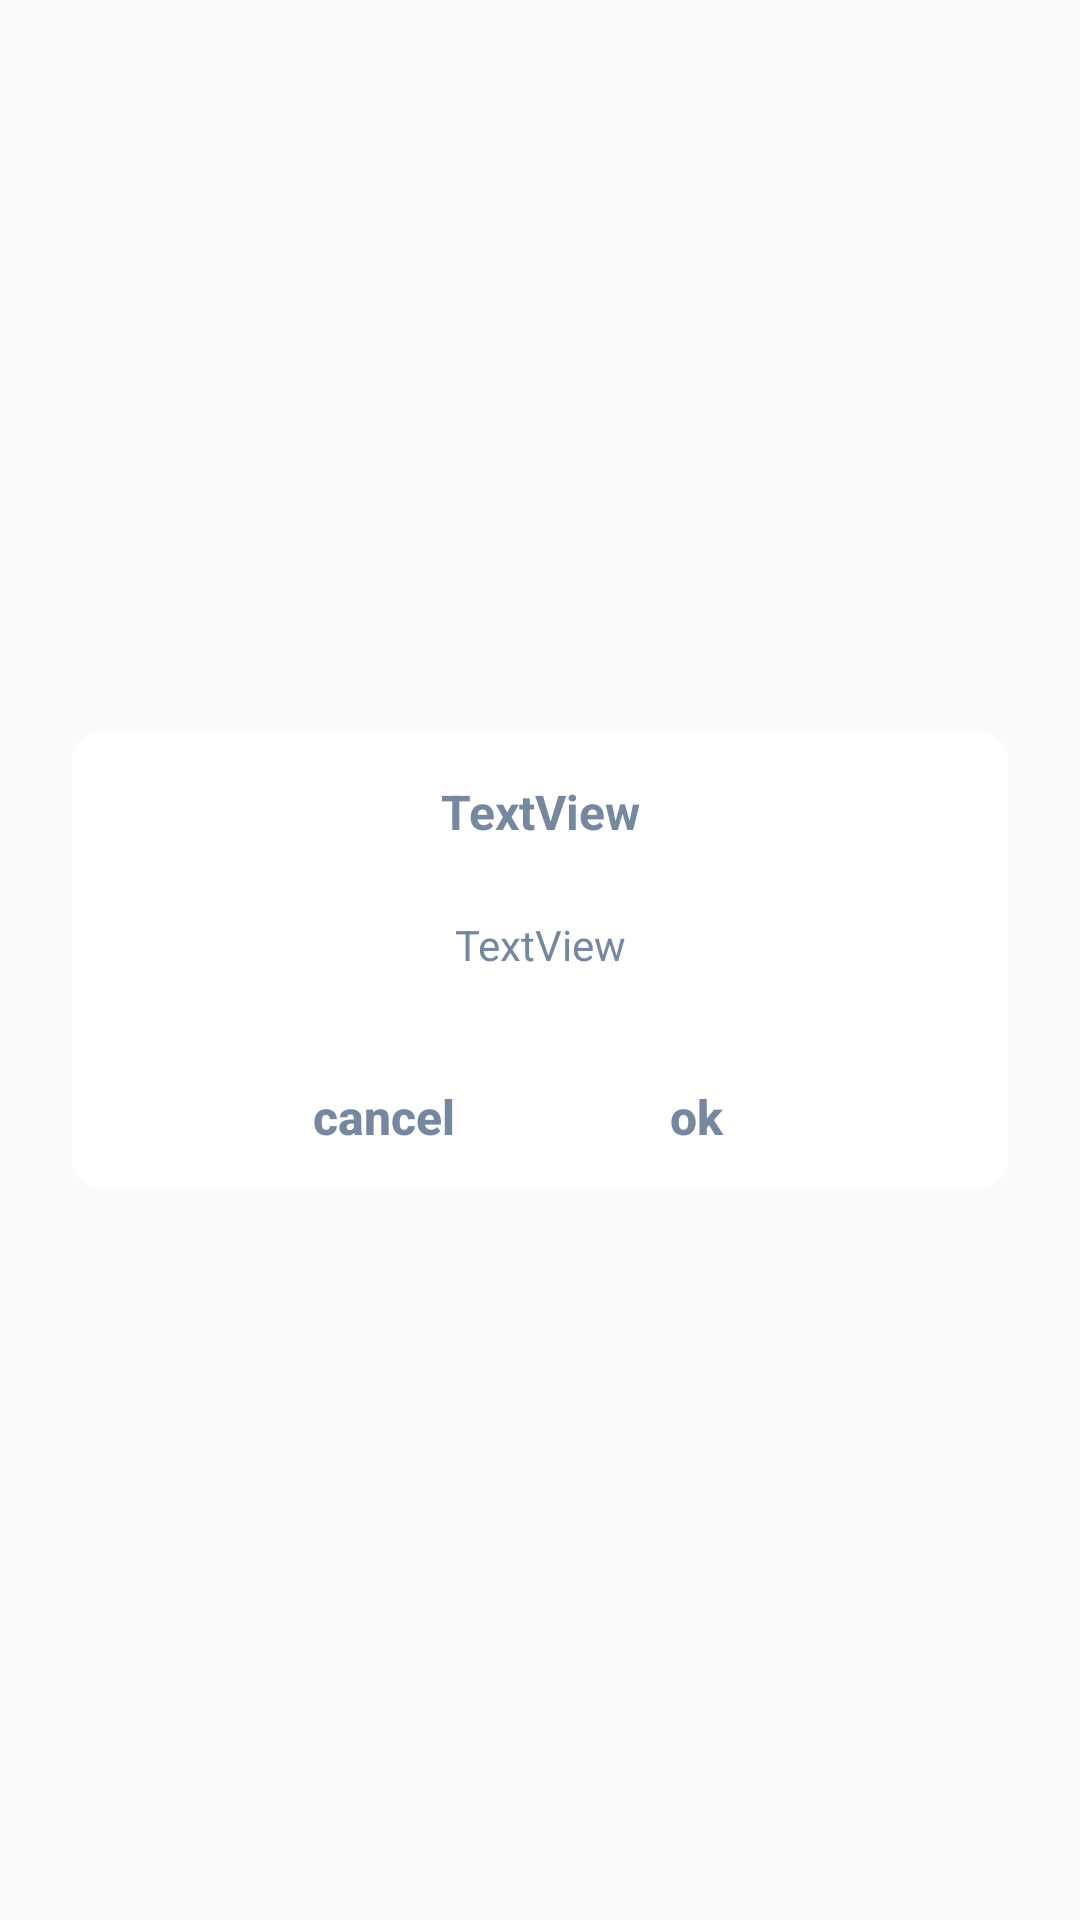

This screen was rendered from an Android layout file. Write that file and the resources it references.
<!-- AndroidManifest.xml: application theme AppTheme -->
<!-- res/layout/twobuttondialog.xml -->
<?xml version="1.0" encoding="utf-8"?>
<androidx.constraintlayout.widget.ConstraintLayout
    xmlns:android="http://schemas.android.com/apk/res/android"
    xmlns:app="http://schemas.android.com/apk/res-auto"
    xmlns:tools="http://schemas.android.com/tools"
    android:layout_width="match_parent"
    android:layout_height="match_parent"
    >


    <androidx.constraintlayout.widget.ConstraintLayout
        android:layout_width="0dp"
        android:layout_height="wrap_content"
        android:layout_marginStart="24dp"
        android:layout_marginEnd="24dp"
        android:background="@drawable/whiteborderdialog"
        app:layout_constraintBottom_toBottomOf="parent"
        app:layout_constraintEnd_toEndOf="parent"
        app:layout_constraintStart_toStartOf="parent"
        app:layout_constraintTop_toTopOf="parent">


        <ImageView
            android:id="@+id/imgPic"
            android:layout_width="40dp"
            android:layout_height="40dp"
            android:layout_marginStart="8dp"
            android:layout_marginTop="16dp"
            android:layout_marginEnd="8dp"
            android:visibility="gone"
            app:layout_constraintEnd_toEndOf="parent"
            app:layout_constraintStart_toStartOf="parent"
            app:layout_constraintTop_toTopOf="parent" />

        <TableRow
            android:id="@+id/ta"
            android:layout_width="wrap_content"
            android:layout_height="wrap_content"
            android:layout_marginStart="8dp"
            android:layout_marginTop="8dp"
            android:layout_marginEnd="8dp"
            app:layout_constraintEnd_toEndOf="parent"
            app:layout_constraintStart_toStartOf="parent"
            app:layout_constraintTop_toBottomOf="@+id/tvMessage">

            <Button
                android:id="@+id/btnCancel"
                android:layout_width="wrap_content"
                android:layout_height="wrap_content"
                android:layout_marginStart="8dp"
                android:layout_marginTop="16dp"
                android:layout_marginEnd="8dp"
                android:background="@color/transparent"
                android:text="cancel"
                android:textAllCaps="false"
                android:textColor="@color/Blue"
                android:textSize="16sp"
                android:textStyle="bold"
                android:visibility="visible"
                app:layout_constraintEnd_toEndOf="parent"
                app:layout_constraintStart_toStartOf="parent"
                app:layout_constraintTop_toBottomOf="@+id/tvMessage" />

            <Button
                android:id="@+id/btnOk"
                android:layout_width="wrap_content"
                android:layout_height="wrap_content"
                android:layout_marginStart="8dp"
                android:layout_marginTop="16dp"
                android:layout_marginEnd="8dp"
                android:background="@color/transparent"
                android:text="ok"
                android:textAllCaps="false"
                android:textColor="@color/Blue"
                android:textSize="16sp"
                android:textStyle="bold"
                android:visibility="visible"
                app:layout_constraintEnd_toEndOf="parent"
                app:layout_constraintStart_toStartOf="parent"
                app:layout_constraintTop_toBottomOf="@+id/tvMessage" />
        </TableRow>

        <TextView
            android:id="@+id/tvMessage"
            android:layout_width="0dp"
            android:layout_height="wrap_content"
            android:layout_marginStart="8dp"
            android:layout_marginTop="24dp"
            android:layout_marginEnd="8dp"
            android:gravity="center"
            android:text="TextView"
            android:textColor="@color/Blue"
            android:textSize="14sp"
            app:layout_constraintEnd_toEndOf="parent"
            app:layout_constraintStart_toStartOf="parent"
            app:layout_constraintTop_toBottomOf="@+id/tvTitle" />

        <TextView
            android:id="@+id/tvTitle"
            android:layout_width="0dp"
            android:layout_height="wrap_content"
            android:layout_marginStart="8dp"
            android:layout_marginTop="16dp"
            android:layout_marginEnd="8dp"
            android:gravity="center"
            android:text="TextView"
            android:textColor="@color/Blue"
            android:textSize="16sp"
            android:textStyle="bold"
            app:layout_constraintEnd_toEndOf="parent"
            app:layout_constraintHorizontal_bias="0.0"
            app:layout_constraintStart_toStartOf="parent"
            app:layout_constraintTop_toBottomOf="@+id/imgPic" />
    </androidx.constraintlayout.widget.ConstraintLayout>
</androidx.constraintlayout.widget.ConstraintLayout>
<!-- resources referenced by this layout -->
<resources>
  <color name="Blue">#7588A0</color>
  <color name="transparent">#00ffffff</color>
  <!-- drawable whiteborderdialog (drawable) -->
  <shape xmlns:android="http://schemas.android.com/apk/res/android"
      android:shape="rectangle"
      android:padding="10dp" >
  
      <solid android:color="@color/white" />
  
      <stroke
          android:width="0dip"
          android:color="@color/white" />
  
      <corners
          android:bottomLeftRadius="10dp"
          android:bottomRightRadius="10dp"
          android:topLeftRadius="10dp"
          android:topRightRadius="10dp" />
  
  </shape>
  <style name="AppTheme" parent="Theme.AppCompat.Light.NoActionBar">
          
          <item name="colorPrimary">@color/colorPrimary</item>
          <item name="colorPrimaryDark">@color/colorPrimaryDark</item>
          <item name="colorAccent">@color/colorAccent</item>
      </style>
  <color name="white">#ffffff</color>
  <color name="colorPrimary">#778597</color>
  <color name="colorPrimaryDark">#778597</color>
  <color name="colorAccent">#D81B60</color>
</resources>
